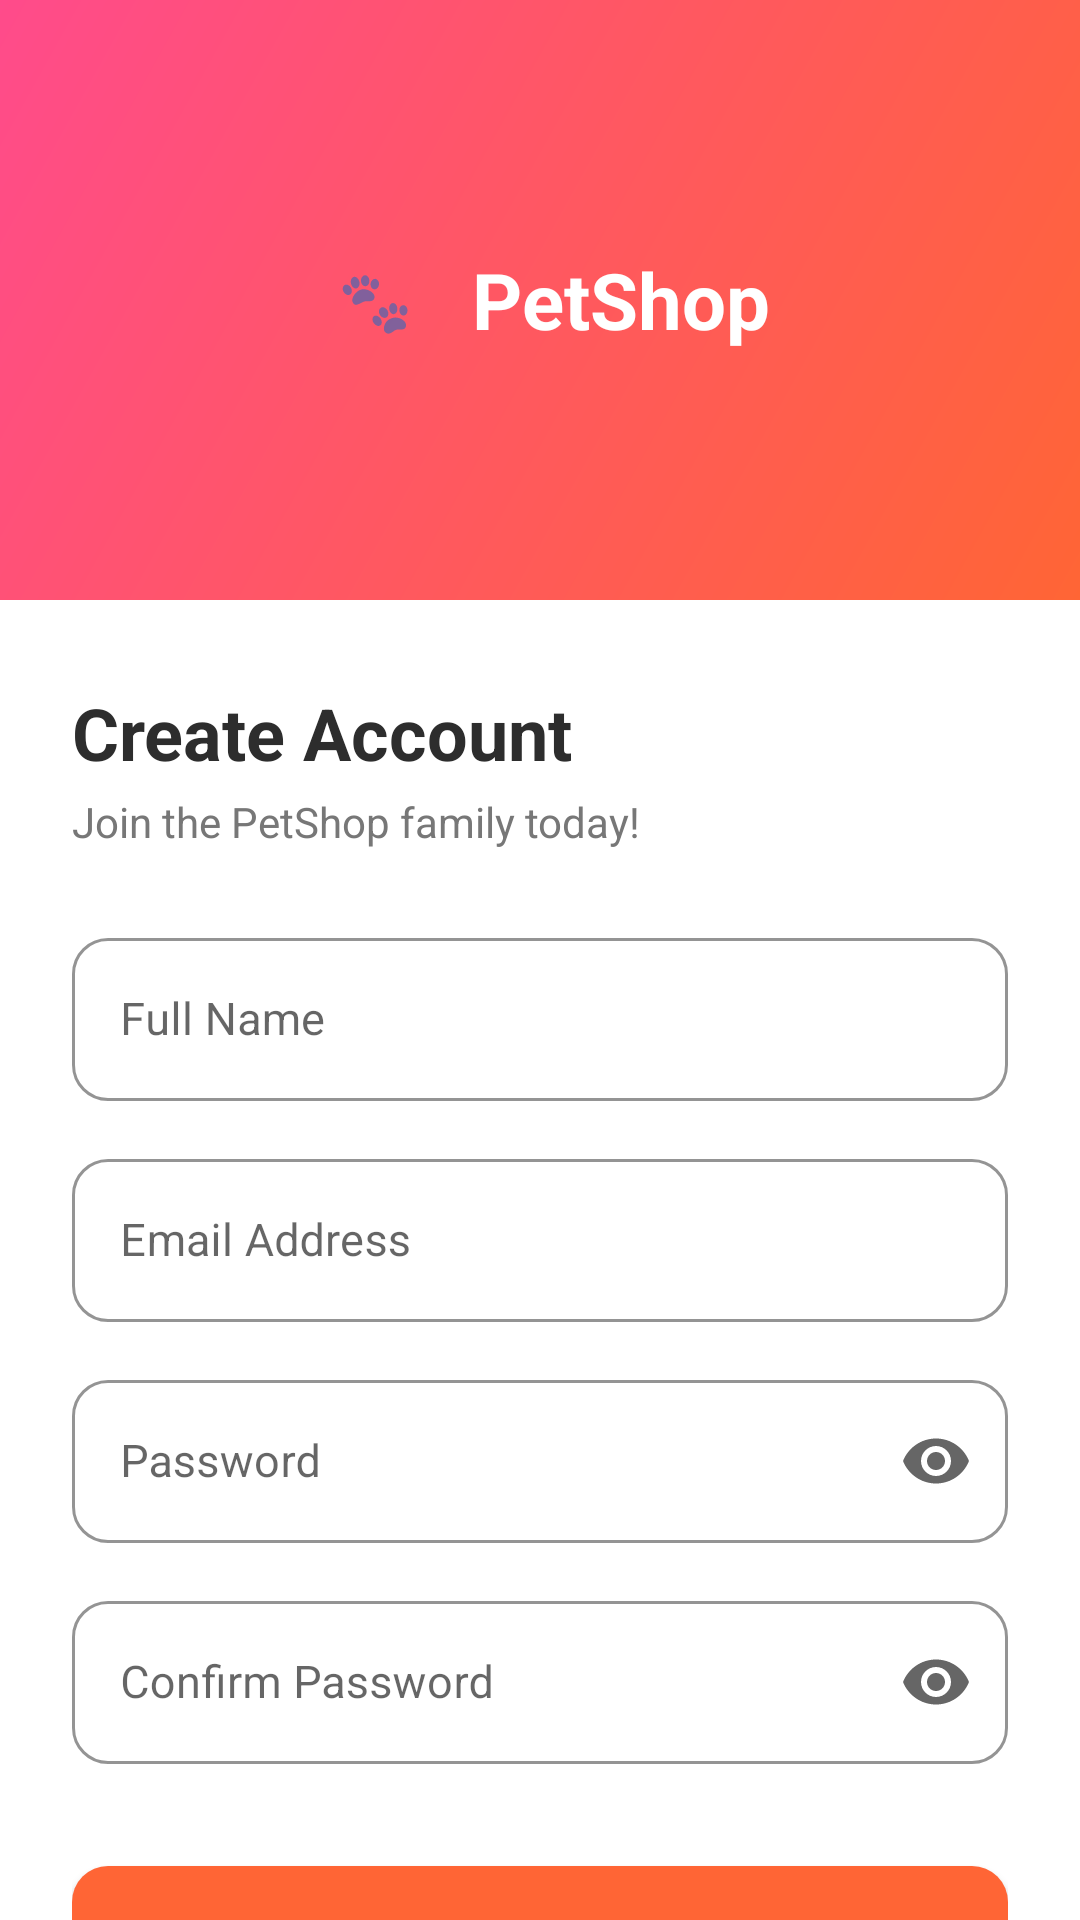

This screen was rendered from an Android layout file. Write that file and the resources it references.
<!-- AndroidManifest.xml: activity theme Theme.Petshop -->
<!-- res/layout/activity_register.xml -->
<?xml version="1.0" encoding="utf-8"?>
<androidx.core.widget.NestedScrollView
    xmlns:android="http://schemas.android.com/apk/res/android"
    xmlns:app="http://schemas.android.com/apk/res-auto"
    android:layout_width="match_parent"
    android:layout_height="match_parent"
    android:background="@color/white"
    android:fillViewport="true">

    <LinearLayout
        android:layout_width="match_parent"
        android:layout_height="wrap_content"
        android:orientation="vertical">

        
        <RelativeLayout
            android:layout_width="match_parent"
            android:layout_height="200dp"
            android:background="@drawable/gradient_bg">

            <LinearLayout
                android:layout_width="wrap_content"
                android:layout_height="wrap_content"
                android:layout_centerInParent="true"
                android:gravity="center"
                android:orientation="horizontal">

                <FrameLayout
                    android:layout_width="44dp"
                    android:layout_height="44dp"
                    android:background="@drawable/circle_white">
                    <TextView
                        android:layout_width="wrap_content"
                        android:layout_height="wrap_content"
                        android:layout_gravity="center"
                        android:text="🐾"
                        android:textSize="20sp" />
                </FrameLayout>

                <TextView
                    android:layout_width="wrap_content"
                    android:layout_height="wrap_content"
                    android:layout_marginStart="10dp"
                    android:text="PetShop"
                    android:textColor="@color/white"
                    android:textSize="26sp"
                    android:textStyle="bold" />
            </LinearLayout>
        </RelativeLayout>

        
        <LinearLayout
            android:layout_width="match_parent"
            android:layout_height="wrap_content"
            android:orientation="vertical"
            android:paddingHorizontal="24dp"
            android:paddingTop="28dp"
            android:paddingBottom="32dp">

            <TextView
                android:layout_width="wrap_content"
                android:layout_height="wrap_content"
                android:text="Create Account"
                android:textColor="@color/text_primary"
                android:textSize="24sp"
                android:textStyle="bold" />

            <TextView
                android:layout_width="wrap_content"
                android:layout_height="wrap_content"
                android:layout_marginTop="4dp"
                android:layout_marginBottom="24dp"
                android:text="Join the PetShop family today!"
                android:textColor="@color/text_secondary"
                android:textSize="14sp" />

            
            <com.google.android.material.textfield.TextInputLayout
                android:id="@+id/tilName"
                style="@style/InputStyle"
                android:layout_width="match_parent"
                android:layout_height="wrap_content"
                android:hint="Full Name">
                <com.google.android.material.textfield.TextInputEditText
                    android:id="@+id/etName"
                    android:layout_width="match_parent"
                    android:layout_height="wrap_content"
                    android:inputType="textPersonName"
                    android:textSize="15sp" />
            </com.google.android.material.textfield.TextInputLayout>

            
            <com.google.android.material.textfield.TextInputLayout
                android:id="@+id/tilEmail"
                style="@style/InputStyle"
                android:layout_width="match_parent"
                android:layout_height="wrap_content"
                android:layout_marginTop="14dp"
                android:hint="Email Address">
                <com.google.android.material.textfield.TextInputEditText
                    android:id="@+id/etEmail"
                    android:layout_width="match_parent"
                    android:layout_height="wrap_content"
                    android:inputType="textEmailAddress"
                    android:textSize="15sp" />
            </com.google.android.material.textfield.TextInputLayout>

            
            <com.google.android.material.textfield.TextInputLayout
                android:id="@+id/tilPassword"
                style="@style/InputStyle"
                android:layout_width="match_parent"
                android:layout_height="wrap_content"
                android:layout_marginTop="14dp"
                android:hint="Password"
                app:endIconMode="password_toggle">
                <com.google.android.material.textfield.TextInputEditText
                    android:id="@+id/etPassword"
                    android:layout_width="match_parent"
                    android:layout_height="wrap_content"
                    android:inputType="textPassword"
                    android:textSize="15sp" />
            </com.google.android.material.textfield.TextInputLayout>

            
            <com.google.android.material.textfield.TextInputLayout
                android:id="@+id/tilConfirmPassword"
                style="@style/InputStyle"
                android:layout_width="match_parent"
                android:layout_height="wrap_content"
                android:layout_marginTop="14dp"
                android:hint="Confirm Password"
                app:endIconMode="password_toggle">
                <com.google.android.material.textfield.TextInputEditText
                    android:id="@+id/etConfirmPassword"
                    android:layout_width="match_parent"
                    android:layout_height="wrap_content"
                    android:inputType="textPassword"
                    android:textSize="15sp" />
            </com.google.android.material.textfield.TextInputLayout>

            
            <com.google.android.material.button.MaterialButton
                android:id="@+id/btnRegister"
                style="@style/ButtonStyle.Primary"
                android:layout_width="match_parent"
                android:layout_height="56dp"
                android:layout_marginTop="28dp"
                android:text="Create Account"
                android:textSize="16sp"
                android:textStyle="bold" />

            <ProgressBar
                android:id="@+id/progressBar"
                android:layout_width="wrap_content"
                android:layout_height="wrap_content"
                android:layout_gravity="center"
                android:layout_marginTop="12dp"
                android:visibility="gone"
                android:indeterminateTint="@color/primary_orange" />

            
            <LinearLayout
                android:layout_width="wrap_content"
                android:layout_height="wrap_content"
                android:layout_gravity="center_horizontal"
                android:layout_marginTop="20dp"
                android:gravity="center"
                android:orientation="horizontal">
                <TextView
                    android:layout_width="wrap_content"
                    android:layout_height="wrap_content"
                    android:text="Already have an account? "
                    android:textColor="@color/text_secondary"
                    android:textSize="14sp" />
                <TextView
                    android:id="@+id/tvLoginLink"
                    android:layout_width="wrap_content"
                    android:layout_height="wrap_content"
                    android:text="Login"
                    android:textColor="@color/primary_orange"
                    android:textSize="14sp"
                    android:textStyle="bold" />
            </LinearLayout>

        </LinearLayout>
    </LinearLayout>
</androidx.core.widget.NestedScrollView>
<!-- resources referenced by this layout -->
<resources>
  <color name="primary_orange">#FF6535</color>
  <color name="text_primary">#2D2D2D</color>
  <color name="text_secondary">#777777</color>
  <color name="white">#FFFFFF</color>
  <!-- drawable gradient_bg (drawable) -->
  <?xml version="1.0" encoding="utf-8"?>
  <shape xmlns:android="http://schemas.android.com/apk/res/android"
      android:shape="rectangle">
      <gradient
          android:startColor="#FF6535"
          android:endColor="#FF4B8B"
          android:angle="135"
          android:type="linear" />
  </shape>
  <style name="ButtonStyle.Primary" parent="Widget.MaterialComponents.Button">
          <item name="android:textColor">@color/white</item>
          <item name="android:textSize">16sp</item>
          <item name="android:textStyle">bold</item>
          <item name="backgroundTint">@color/primary_orange</item>
          <item name="cornerRadius">12dp</item>
          <item name="android:paddingTop">14dp</item>
          <item name="android:paddingBottom">14dp</item>
      </style>
  <style name="InputStyle" parent="Widget.MaterialComponents.TextInputLayout.OutlinedBox">
          <item name="boxStrokeColor">@color/input_border</item>
          <item name="hintTextColor">@color/text_secondary</item>
          <item name="boxCornerRadiusTopStart">12dp</item>
          <item name="boxCornerRadiusTopEnd">12dp</item>
          <item name="boxCornerRadiusBottomStart">12dp</item>
          <item name="boxCornerRadiusBottomEnd">12dp</item>
      </style>
  <style name="Theme.Petshop" parent="Theme.MaterialComponents.Light.NoActionBar">
          <item name="colorPrimary">@color/primary_orange</item>
          <item name="colorPrimaryVariant">@color/primary_orange_dark</item>
          <item name="colorOnPrimary">@color/white</item>
          <item name="colorSecondary">@color/primary_pink</item>
          <item name="android:statusBarColor">@color/primary_orange</item>
          <item name="android:windowBackground">@color/white</item>
      </style>
  <color name="input_border">#E0E0E0</color>
  <color name="primary_orange_dark">#E5501A</color>
  <color name="primary_pink">#FF4B8B</color>
</resources>
